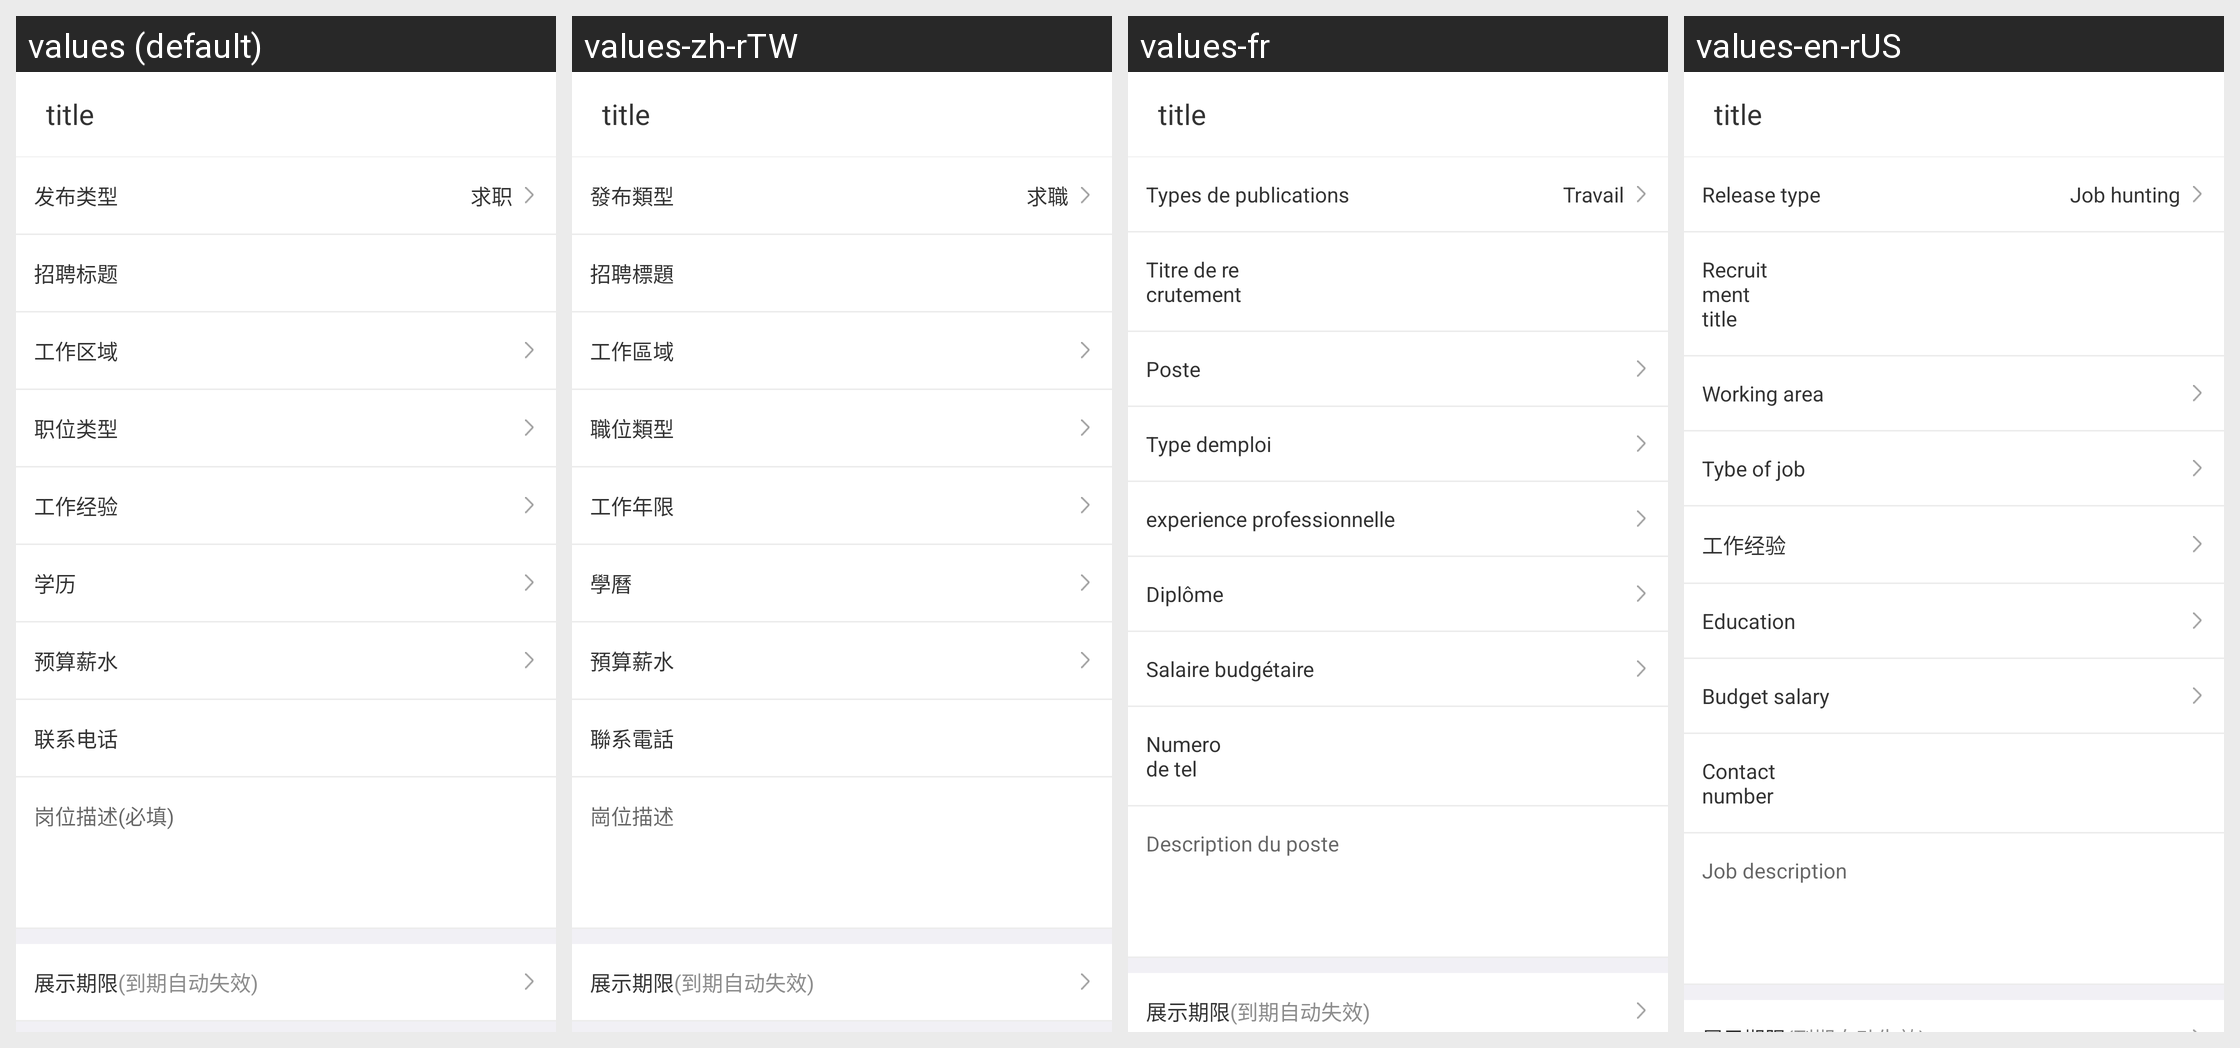

Here is an Android app screen in its default locale and in the app's own translations. Write out the translated-string differences for the strings that appear on this screen.
Android screen res/layout/ac_job_public.xml rendered under 4 locales, left to right: values (default), values-zh-rTW, values-fr, values-en-rUS. Device: Nexus 5 (rendered at 1080×1920; each locale shown at half size, 540×960, under a caption strip naming it); theme AppTheme.
Strings drawn on this screen, with the default value and each locale's value (text and hints the layout hard-codes, and strings that could not be matched under every locale, appear in the picture but are not listed):

spublish_type
  values: 发布类型
  values-zh-rTW: 發布類型
  values-fr: Types de publications
  values-en-rUS: Release type

job_wanted
  values: 求职
  values-zh-rTW: 求職
  values-fr: Travail
  values-en-rUS: Job hunting

recruit_title
  values: 招聘标题
  values-zh-rTW: 招聘標題
  values-fr: Titre de recrutement
  values-en-rUS: Recruitment title

work_area
  values: 工作区域
  values-zh-rTW: 工作區域
  values-fr: Poste
  values-en-rUS: Working area

job_type
  values: 职位类型
  values-zh-rTW: 職位類型
  values-fr: Type demploi
  values-en-rUS: Tybe of job

work_years
  values: 工作经验
  values-zh-rTW: 工作年限
  values-fr: experience professionnelle
  values-en-rUS: 工作经验

education
  values: 学历
  values-zh-rTW: 學曆
  values-fr: Diplôme
  values-en-rUS: Education

budget_salary
  values: 预算薪水
  values-zh-rTW: 預算薪水
  values-fr: Salaire budgétaire
  values-en-rUS: Budget salary

contact_mobile
  values: 联系电话
  values-zh-rTW: 聯系電話
  values-fr: Numero de tel
  values-en-rUS: Contact number

post_describe
  values: 岗位描述(必填)
  values-zh-rTW: 崗位描述
  values-fr: Description du poste
  values-en-rUS: Job description
